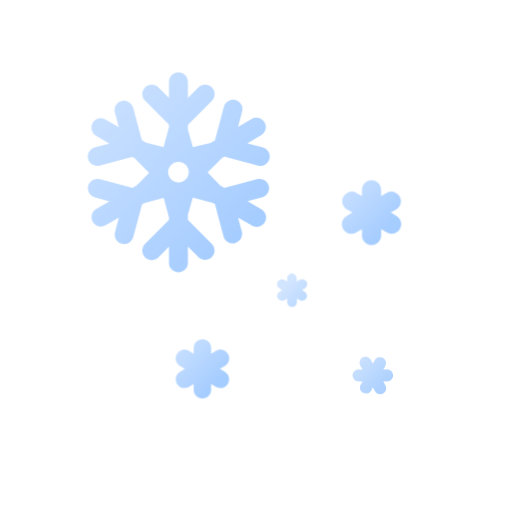
t = 0.00 s
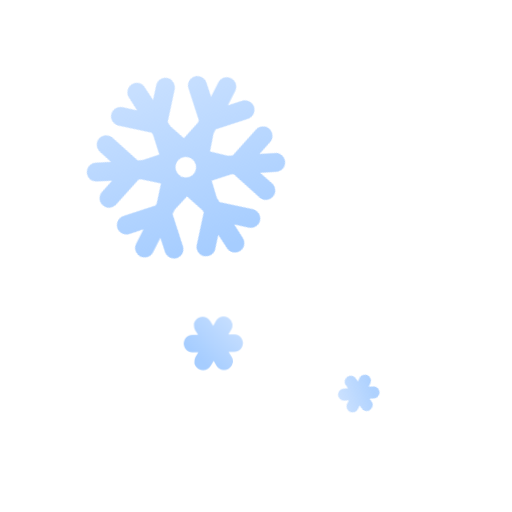
t = 1.50 s
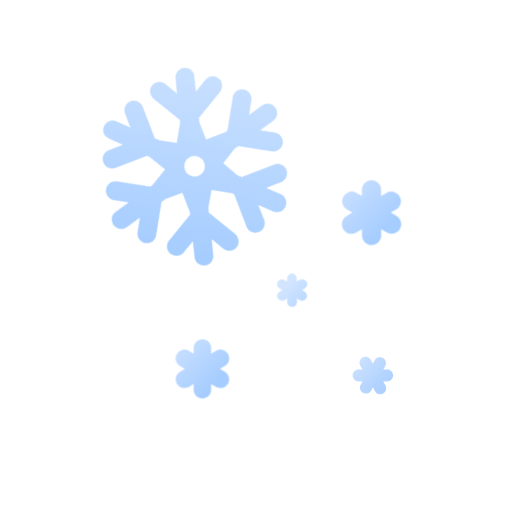
t = 3.00 s
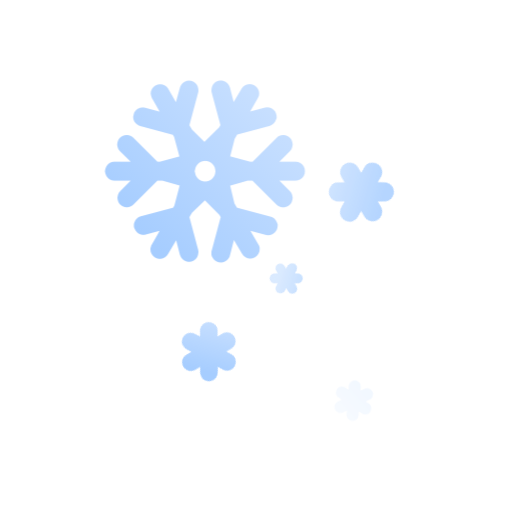
t = 5.00 s
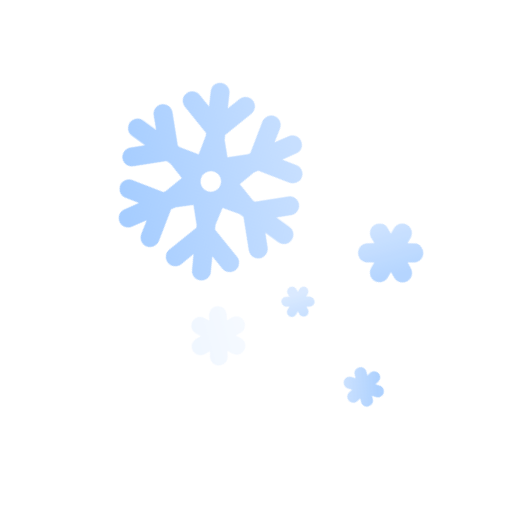
t = 7.00 s
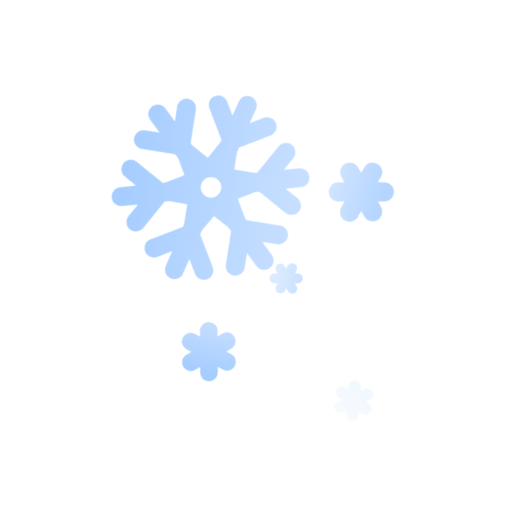
t = 8.00 s

The animated SVG that drew these frames (rendered in a browser with its animation timeline set to each time). Animation: 18 CSS @keyframes rules; frames cover the first 8.00 s, repeats indefinitely.

<?xml version="1.0" encoding="UTF-8"?>
<svg width="176px" height="176px" viewBox="0 0 176 176" version="1.1" xmlns="http://www.w3.org/2000/svg" xmlns:xlink="http://www.w3.org/1999/xlink">
    <title>날씨아이콘_약한눈</title>
    <defs>
        <linearGradient x1="12.2444175%" y1="8.80107882%" x2="74.0751349%" y2="76.1113609%" id="linearGradient-1">
            <stop stop-color="#C7DFFF" offset="0%"></stop>
            <stop stop-color="#C7DFFF" offset="0%"></stop>
            <stop stop-color="#A6CDFF" offset="100%"></stop>
        </linearGradient>
        <linearGradient x1="12.7283717%" y1="8.83218842%" x2="73.5248052%" y2="76.0549558%" id="linearGradient-2">
            <stop stop-color="#C7DFFF" offset="0%"></stop>
            <stop stop-color="#C7DFFF" offset="0%"></stop>
            <stop stop-color="#A6CDFF" offset="100%"></stop>
        </linearGradient>
        <linearGradient x1="8.8275748%" y1="12.0211391%" x2="76.1814298%" y2="74.2310562%" id="linearGradient-3">
            <stop stop-color="#C7DFFF" offset="0%"></stop>
            <stop stop-color="#C7DFFF" offset="0%"></stop>
            <stop stop-color="#A6CDFF" offset="100%"></stop>
        </linearGradient>
        <linearGradient x1="-25.0018707%" y1="84.8081663%" x2="35.2039791%" y2="151.458332%" id="linearGradient-4">
            <stop stop-color="#C7DFFF" offset="0%"></stop>
            <stop stop-color="#C7DFFF" offset="0%"></stop>
            <stop stop-color="#A6CDFF" offset="100%"></stop>
        </linearGradient>
        <linearGradient x1="18.8566733%" y1="15.9085808%" x2="80.8408364%" y2="84.0332552%" id="linearGradient-5">
            <stop stop-color="#C7DFFF" offset="0%"></stop>
            <stop stop-color="#C7DFFF" offset="0%"></stop>
            <stop stop-color="#A6CDFF" offset="100%"></stop>
        </linearGradient>
    </defs>
    <style type="text/css">
      <![CDATA[
      #snow-header-0 {
      -webkit-transform-origin: 20.5% 22.5%; -webkit-animation: snow-header-anim-0 20s linear infinite;
      transform-origin: 20.5% 22.5%; animation: snow-header-anim-0 20s linear infinite;
      }
      @-webkit-keyframes snow-header-anim-0 {
      0% { -webkit-transform: rotate(0deg); }
      100% { -webkit-transform: rotate(360deg); }
      }
      @keyframes snow-header-anim-0 {
      0% { transform: rotate(0deg); }
      100% { transform: rotate(360deg); }
      }
      #snow-contain-1 {
      -webkit-animation: snow-contain-anim-1 3s linear infinite;
      animation: snow-contain-anim-1 3s linear infinite;
      }
      @-webkit-keyframes snow-contain-anim-1 {
      0% { opacity: 1; -webkit-transform: translate(0px, 0px); }
      30% { opacity: 1; }
      50% { opacity: 0; -webkit-transform: translate(10px, 20px); }
      50.01% { opacity: 0; -webkit-transform: translate(-5px, -10px); }
      70% { opacity: 1; }
      100% { opacity: 1; -webkit-transform: translate(0px, 0px); }
      }
      @keyframes snow-contain-anim-1 {
      0% { opacity: 1; transform: translate(0px, 0px); }
      30% { opacity: 1; }
      50% { opacity: 0; transform: translate(10px, 20px); }
      50.01% { opacity: 0; transform: translate(-5px, -10px); }
      70% { opacity: 1; }
      100% { opacity: 1; transform: translate(0px, 0px); }
      }
      #snow-header-1 {
      -webkit-transform-origin: 55% 28%; -webkit-animation: snow-header-anim-1 3s linear infinite;
      transform-origin: 55% 28%; animation: snow-header-anim-1 3s linear infinite;
      }
      @-webkit-keyframes snow-header-anim-1 {
      0% { -webkit-transform: rotate(0deg); }
      50% { -webkit-transform: rotate(45deg); }
      50.01% { -webkit-transform: rotate(-45deg); }
      100% { -webkit-transform: rotate(0deg); }
      }
      @keyframes snow-header-anim-1 {
      0% { transform: rotate(0deg); }
      50% { transform: rotate(45deg); }
      50.01% { transform: rotate(-45deg); }
      100% { transform: rotate(0deg); }
      }
      #snow-contain-2 {
      -webkit-animation: snow-contain-anim-2 3s linear infinite;
      animation: snow-contain-anim-2 3s linear infinite;
      }
      @-webkit-keyframes snow-contain-anim-2 {
      0% { opacity: 1; -webkit-transform: translate(0px, 0px); }
      10% { opacity: 1; }
      30% { opacity: 0; -webkit-transform: translate(-2px, 4px); }
      30.01% { opacity: 0; -webkit-transform: translate(5px, -10px); }
      50% { opacity: 1; }
      100% { opacity: 1; -webkit-transform: translate(0px, 0px); }
      }
      @keyframes snow-contain-anim-2 {
      0% { opacity: 1; transform: translate(0px, 0px); }
      10% { opacity: 1; }
      30% { opacity: 0; transform: translate(-2px, 4px); }
      30.01% { opacity: 0; transform: translate(5px, -10px); }
      50% { opacity: 1; }
      100% { opacity: 1; transform: translate(0px, 0px); }
      }
      #snow-header-2 {
      -webkit-transform-origin: 23% 58%; -webkit-animation: snow-header-anim-2 3s linear infinite;
      transform-origin: 23% 58%; animation: snow-header-anim-2 3s linear infinite;
      }
      @-webkit-keyframes snow-header-anim-2 {
      0% { -webkit-transform: rotate(0deg); }
      30% { -webkit-transform: rotate(-45deg); }
      30.01% { -webkit-transform: rotate(125deg); }
      100% { -webkit-transform: rotate(0deg); }
      }
      @keyframes snow-header-anim-2 {
      0% { transform: rotate(0deg); }
      30% { transform: rotate(-45deg); }
      30.01% { transform: rotate(125deg); }
      100% { transform: rotate(0deg); }
      }
      #snow-contain-3 {
      -webkit-animation: snow-contain-anim-3 3s linear infinite;
      animation: snow-contain-anim-3 3s linear infinite;
      }
      @-webkit-keyframes snow-contain-anim-3 {
      0% { opacity: 1; -webkit-transform: translate(0px, 0px); }
      50% { opacity: 1; }
      70% { opacity: 0; -webkit-transform: translate(-5px, 10px); }
      70.01% { opacity: 0; -webkit-transform: translate(3px, -4px); }
      80% { opacity: 1; }
      100% { opacity: 1; -webkit-transform: translate(0px, 0px); }
      }
      @keyframes snow-contain-anim-3 {
      0% { opacity: 1; transform: translate(0px, 0px); }
      50% { opacity: 1; }
      70% { opacity: 0; transform: translate(-5px, 10px); }
      70.01% { opacity: 0; transform: translate(3px, -4px); }
      80% { opacity: 1; }
      100% { opacity: 1; transform: translate(0px, 0px); }
      }
      #snow-header-3 {
      -webkit-transform-origin: 55% 60%; -webkit-animation: snow-header-anim-3 3s linear infinite;
      transform-origin: 55% 60%; animation: snow-header-anim-3 3s linear infinite;
      }
      @-webkit-keyframes snow-header-anim-3 {
      0% { -webkit-transform: rotate(0deg); }
      70% { -webkit-transform: rotate(-90deg); }
      70.01% { -webkit-transform: rotate(25deg); }
      100% { -webkit-transform: rotate(0deg); }
      }
      @keyframes snow-header-anim-3 {
      0% { transform: rotate(0deg); }
      70% { transform: rotate(-90deg); }
      70.01% { transform: rotate(25deg); }
      100% { transform: rotate(0deg); }
      }
      #snow-contain-4 {
      -webkit-animation: snow-contain-anim-4 3s linear infinite;
      animation: snow-contain-anim-4 3s linear infinite;
      }
      @-webkit-keyframes snow-contain-anim-4 {
      0% { opacity: 1; -webkit-transform: translate(0px, 0px); }
      30% { opacity: 1; }
      50% { opacity: 0; -webkit-transform: translate(3px, 6px); }
      50.01% { opacity: 0; -webkit-transform: translate(-3px, -6px); }
      70% { opacity: 1; }
      100% { opacity: 1; -webkit-transform: translate(0px, 0px); }
      }
      @keyframes snow-contain-anim-4 {
      0% { opacity: 1; transform: translate(0px, 0px); }
      30% { opacity: 1; }
      50% { opacity: 0; transform: translate(3px, 6px); }
      50.01% { opacity: 0; transform: translate(-3px, -6px); }
      70% { opacity: 1; }
      100% { opacity: 1; transform: translate(0px, 0px); }
      }
      #snow-header-4 {
      -webkit-transform-origin: 40% 43%; -webkit-animation: snow-header-anim-4 3s linear infinite;
      transform-origin: 40% 43%; animation: snow-header-anim-4 3s linear infinite;
      }
      @-webkit-keyframes snow-header-anim-4 {
      0% { -webkit-transform: rotate(0deg); }
      50% { -webkit-transform: rotate(45deg); }
      50.01% { -webkit-transform: rotate(-45deg); }
      100% { -webkit-transform: rotate(0deg); }
      }
      @keyframes snow-header-anim-4 {
      0% { transform: rotate(0deg); }
      50% { transform: rotate(45deg); }
      50.01% { transform: rotate(-45deg); }
      100% { transform: rotate(0deg); }
      }
      ]]>
    </style>
    <g id="날씨아이콘_약한눈" stroke="none" stroke-width="1" fill="none" fill-rule="evenodd">
        <g id="아이콘" transform="translate(30.000000, 24.000000)" fill-rule="nonzero">
            <g id="snow-contain-1">
                <path id="snow-header-1" d="M106.17,50.13 L104.33,49.07 L106.17,48 C106.92821,47.5646686 107.481962,46.8454468 107.708987,46.0011388 C107.936012,45.1568308 107.817637,44.2568816 107.38,43.5 L107.38,43.5 C106.94274,42.7411086 106.221729,42.1871722 105.375796,41.9602145 C104.529863,41.7332568 103.628405,41.8518968 102.87,42.29 L101,43.35 L101,41.23 C101,40.0510235 100.371024,38.9616042 99.3500001,38.3721159 C98.3289765,37.7826277 97.0710235,37.7826277 96.0499999,38.3721159 C95.0289763,38.9616042 94.3999999,40.0510235 94.4,41.23 L94.4,43.35 L92.56,42.29 C91.8031184,41.8523625 90.9031692,41.7339877 90.0588612,41.9610127 C89.2145532,42.1880378 88.4953314,42.7417897 88.06,43.5 L88.06,43.5 C87.6248183,44.2605275 87.5109978,45.1632336 87.743773,46.0079825 C87.9765483,46.8527315 88.536686,47.5697247 89.3,48 L91.14,49.07 L89.3,50.13 C88.2089232,50.68106 87.5118215,51.790082 87.488328,53.0121965 C87.4648345,54.234311 88.118798,55.3693053 89.1878897,55.9618917 C90.2569814,56.5544781 91.5660577,56.5075762 92.59,55.84 L94.43,54.78 L94.43,56.9 C94.43,58.7225397 95.9074603,60.2 97.73,60.2 C99.5525397,60.2 101.03,58.7225397 101.03,56.9 L101.03,54.78 L102.87,55.84 C103.892953,56.4855392 105.187106,56.5196793 106.242672,55.9289719 C107.298237,55.3382644 107.946029,54.2173884 107.930872,53.0078744 C107.915714,51.7983603 107.240037,50.6940698 106.17,50.13 L106.17,50.13 Z" fill="url(#linearGradient-1)"></path>
            </g>
            <g id="snow-contain-2">
                <path id="snow-header-2" d="M47.28,103.78 L45.6,102.78 L47.28,101.78 C47.9743191,101.384146 48.4819788,100.727603 48.690365,99.956011 C48.8987511,99.1844189 48.790635,98.3615712 48.39,97.67 L48.39,97.67 C47.9941358,96.9729511 47.3357708,96.463323 46.5617557,96.2547898 C45.7877405,96.0462566 44.9624615,96.1561651 44.27,96.56 L42.58,97.56 L42.58,95.62 C42.58,93.9631458 41.2368542,92.62 39.58,92.62 C37.9231458,92.62 36.58,93.9631458 36.58,95.62 L36.58,97.56 L34.9,96.56 C34.2075385,96.1561651 33.3822595,96.0462566 32.6082443,96.2547898 C31.8342292,96.463323 31.1758642,96.9729511 30.78,97.67 L30.78,97.67 C30.379365,98.3615712 30.2712489,99.1844189 30.479635,99.956011 C30.6880212,100.727603 31.1956809,101.384146 31.89,101.78 L33.57,102.78 L31.89,103.78 C30.9575367,104.315898 30.3818035,105.308552 30.3796735,106.384038 C30.3775435,107.459524 30.9493403,108.454451 31.8796736,108.994038 C32.8100068,109.533626 33.9575368,109.535898 34.89,109 L36.57,108 L36.57,110 C36.57,111.656854 37.9131458,113 39.57,113 C41.2268542,113 42.57,111.656854 42.57,110 L42.57,108 L44.26,109 C45.1924632,109.535898 46.3399932,109.533626 47.2703264,108.994038 C48.2006597,108.454451 48.7724565,107.459524 48.7703265,106.384038 C48.7681965,105.308552 48.1924633,104.315898 47.26,103.78 L47.28,103.78 Z" fill="url(#linearGradient-2)"></path>
            </g>
            <g id="snow-contain-3">
                <path id="snow-header-3" d="M103.08,103 L101.75,103 L102.42,101.84 C102.986012,100.851042 102.646319,99.5905992 101.66,99.02 L101.66,99.02 C101.185586,98.7454183 100.6213,98.6712371 100.092037,98.8138752 C99.562775,98.9565132 99.1121858,99.3042069 98.84,99.78 L98.17,100.93 L97.51,99.78 C97.1709085,99.0850454 96.4727413,98.6370337 95.6996984,98.6183352 C94.9266554,98.5996368 94.2076442,99.0133695 93.8353496,99.691117 C93.4630549,100.368864 93.4995581,101.19761 93.93,101.84 L94.6,103 L93.27,103 C92.1306645,102.999987 91.205504,103.920678 91.2,105.06 L91.2,105.06 C91.205504,106.199322 92.1306645,107.120013 93.27,107.12 L94.6,107.12 L93.93,108.28 C93.4526841,109.25824 93.8145189,110.439029 94.7579564,110.981901 C95.7013938,111.524773 96.9040964,111.244248 97.51,110.34 L98.17,109.19 L98.84,110.34 C99.1790915,111.034955 99.8772587,111.482966 100.650302,111.501665 C101.423345,111.520363 102.142356,111.106631 102.51465,110.428883 C102.886945,109.751136 102.850442,108.92239 102.42,108.28 L101.75,107.12 L103.08,107.12 C104.217707,107.12 105.14,106.197707 105.14,105.06 C105.14,103.922293 104.217707,103 103.08,103 L103.08,103 Z" fill="url(#linearGradient-3)" opacity="0.9"></path>
            </g>
            <g id="snow-contain-4">
                <path id="snow-header-4" d="M73,72.18 L72,72.73 L72,71.64 C71.9751864,70.7600576 71.2790616,70.0465297 70.4,70 L70.4,70 C69.4666388,70 68.71,70.7566388 68.71,71.69 L68.71,72.78 L67.77,72.23 C67.2466059,71.9281106 66.6019137,71.9283807 66.0787728,72.2307085 C65.5556318,72.5330364 65.2335196,73.0914912 65.2337728,73.6957085 C65.2340259,74.2999258 65.5566059,74.8581106 66.08,75.16 L67.02,75.7 L66.08,76.24 C65.6912085,76.4638755 65.4073902,76.8331563 65.2910917,77.2664618 C65.1747932,77.6997674 65.2355598,78.1615342 65.46,78.55 L65.46,78.55 C65.9298398,79.3549726 66.9602335,79.6315285 67.77,79.17 L68.71,78.62 L68.71,79.71 C68.6612009,80.3429797 68.971263,80.9499117 69.512745,81.2813358 C70.054227,81.6127598 70.735773,81.6127598 71.277255,81.2813358 C71.818737,80.9499117 72.1287991,80.3429797 72.08,79.71 L72.08,78.62 L73.08,79.17 C73.8845172,79.5908026 74.8777636,79.3007413 75.3293766,78.5131067 C75.7809896,77.7254721 75.5295727,76.7217473 74.76,76.24 L73.82,75.7 L74.76,75.16 C75.5829043,74.6739894 75.8560106,73.6129043 75.37,72.79 C74.8839894,71.9670957 73.8229043,71.6939894 73,72.18 Z" fill="url(#linearGradient-4)" opacity="0.8"></path>
            </g>
            <path id="snow-header-0" d="M58.35,37.55 L47.12,40.55 L45.64,39.7 L41.36,35.27 L46.36,30.27 L47.13,29.82 L58.36,32.82 C59.5192919,33.243563 60.8184621,32.9738982 61.7134134,32.123942 C62.6083647,31.2739859 62.944629,29.9904406 62.5813775,28.8108594 C62.2181261,27.6312783 61.2180559,26.7592565 60,26.56 L55,25.23 L59.65,22.55 C60.7102768,21.9945153 61.380865,20.9026533 61.3968301,19.7057843 C61.4127951,18.5089153 60.7715691,17.399555 59.7264861,16.8159868 C58.6814032,16.2324187 57.4005641,16.2685093 56.39,16.91 L51.83,19.6 L53.16,14.6 C53.5785608,13.4336926 53.2997123,12.1309268 52.4404151,11.2381366 C51.5811179,10.3453463 50.289961,10.0169121 49.108509,10.3905929 C47.9270571,10.7642737 47.0596057,11.7754528 46.87,13 L43.87,24.23 L42.39,25.08 L36.3,26.58 L34.58,20.58 L34.58,18.88 L42.8,10.65 C44.084062,9.37974508 44.0952549,7.30906204 42.825,6.025 C41.5547451,4.74093796 39.484062,4.72974508 38.2,6 L34.58,9.63 L34.58,4.27 C34.6468684,3.06404927 34.0415077,1.91995822 33.0068475,1.29684755 C31.9721874,0.673736875 30.6778126,0.673736875 29.6431525,1.29684755 C28.6084923,1.91995822 28.0031316,3.06404927 28.07,4.27 L28.07,9.64 L24.45,6 C23.1797451,4.72974511 21.1202549,4.72974512 19.85,6.00000003 C18.5797451,7.27025495 18.5797451,9.32974507 19.85,10.6 L28.07,18.83 L28.07,19.72 L26.23,26.54 L20.23,25.04 L18.75,24.19 L15.77,13 C15.4698969,11.878186 14.5941096,11.0016902 13.4725387,10.7006801 C12.3509677,10.3996701 11.1540065,10.7198763 10.3325386,11.5406802 C9.51107077,12.3614841 9.18989687,13.558186 9.49,14.68 L10.82,19.68 L6.17,16.99 C4.6217796,16.178879 2.70935651,16.7330634 1.834689,18.2462919 C0.960021487,19.7595203 1.43437029,21.6932927 2.91,22.63 L7.56,25.31 L2.56,26.64 C1.438186,26.9418894 0.562643185,27.8193273 0.263180091,28.9417915 C-0.0362830039,30.0642556 0.285829188,31.2612169 1.10818011,32.0817915 C1.93053104,32.9023662 3.12818603,33.2218895 4.25,32.92 L15.48,29.92 L16.25,30.37 L21.25,35.37 L17,39.71 L15.52,40.56 L4.29,37.56 C3.16818604,37.2581105 1.97053108,37.5776338 1.14818017,38.3982085 C0.325829264,39.2187832 0.00371707718,40.4157444 0.303180158,41.5382085 C0.602643239,42.6606726 1.47818602,43.5381106 2.6,43.84 L7.6,45.17 L2.95,47.85 C1.47437029,48.7867073 1.00002149,50.7204797 1.874689,52.2337081 C2.74935651,53.7469366 4.6617796,54.301121 6.21,53.49 L10.86,50.8 L9.53,55.75 C9.30103034,56.5855476 9.41514196,57.477932 9.84699375,58.2289786 C10.2788455,58.9800252 10.9926895,59.5275635 11.83,59.75 C12.6669132,59.9786372 13.5605013,59.8631624 14.3118007,59.429287 C15.0631001,58.9954116 15.6097374,58.2791562 15.83,57.44 L18.83,46.21 L19.61,45.77 L26.26,44 L28.07,50.7 L28.07,51.59 L19.85,59.82 C18.5797452,61.0902549 18.5797452,63.149745 19.8500001,64.4199999 C21.120255,65.6902548 23.1797451,65.6902548 24.45,64.42 L28.07,60.79 L28.07,66.16 C28.0031316,67.3659507 28.6084923,68.5100418 29.6431525,69.1331525 C30.6778126,69.7562631 31.9721874,69.7562631 33.0068475,69.1331525 C34.0415077,68.5100418 34.6468684,67.3659507 34.58,66.16 L34.58,60.75 L38.2,64.38 C39.4702549,65.6502548 41.529745,65.6502548 42.7999999,64.3799999 C44.0702548,63.109745 44.0702548,61.0502549 42.8,59.78 L34.58,51.55 L34.58,49.85 L36.26,43.93 L43.09,45.75 L43.87,46.19 L46.87,57.42 C47.4066399,59.0668323 49.1374095,60.0065066 50.8108116,59.5595566 C52.4842137,59.1126066 53.5159565,57.4350911 53.16,55.74 L51.83,50.79 L56.48,53.48 C57.4905641,54.1214907 58.7714032,54.1575813 59.8164861,53.5740132 C60.8615691,52.990445 61.5027951,51.8810847 61.4868301,50.6842157 C61.470865,49.4873467 60.8002768,48.3954847 59.74,47.84 L55.09,45.16 L60.09,43.83 C61.211814,43.5281106 62.0873568,42.6506726 62.3868198,41.5282085 C62.6862829,40.4057444 62.3641707,39.2087832 61.5418198,38.3882085 C60.7194689,37.5676338 59.521814,37.2481105 58.4,37.55 L58.35,37.55 Z M28.84,37.68 L28.84,37.68 C28.1731264,37.0189994 27.7979831,36.118958 27.7979831,35.18 C27.7979831,34.241042 28.1731264,33.3410006 28.84,32.68 L28.84,32.68 C29.5010006,32.0131264 30.401042,31.6379831 31.34,31.6379831 C32.278958,31.6379831 33.1789994,32.0131264 33.84,32.68 L33.84,32.68 C34.5068736,33.3410006 34.8820169,34.241042 34.8820169,35.18 C34.8820169,36.118958 34.5068736,37.0189994 33.84,37.68 L33.84,37.68 C33.1789994,38.3468736 32.278958,38.7220169 31.34,38.7220169 C30.401042,38.7220169 29.5010006,38.3468736 28.84,37.68 L28.84,37.68 Z" fill="url(#linearGradient-5)"></path>
        </g>
    </g>
</svg>
